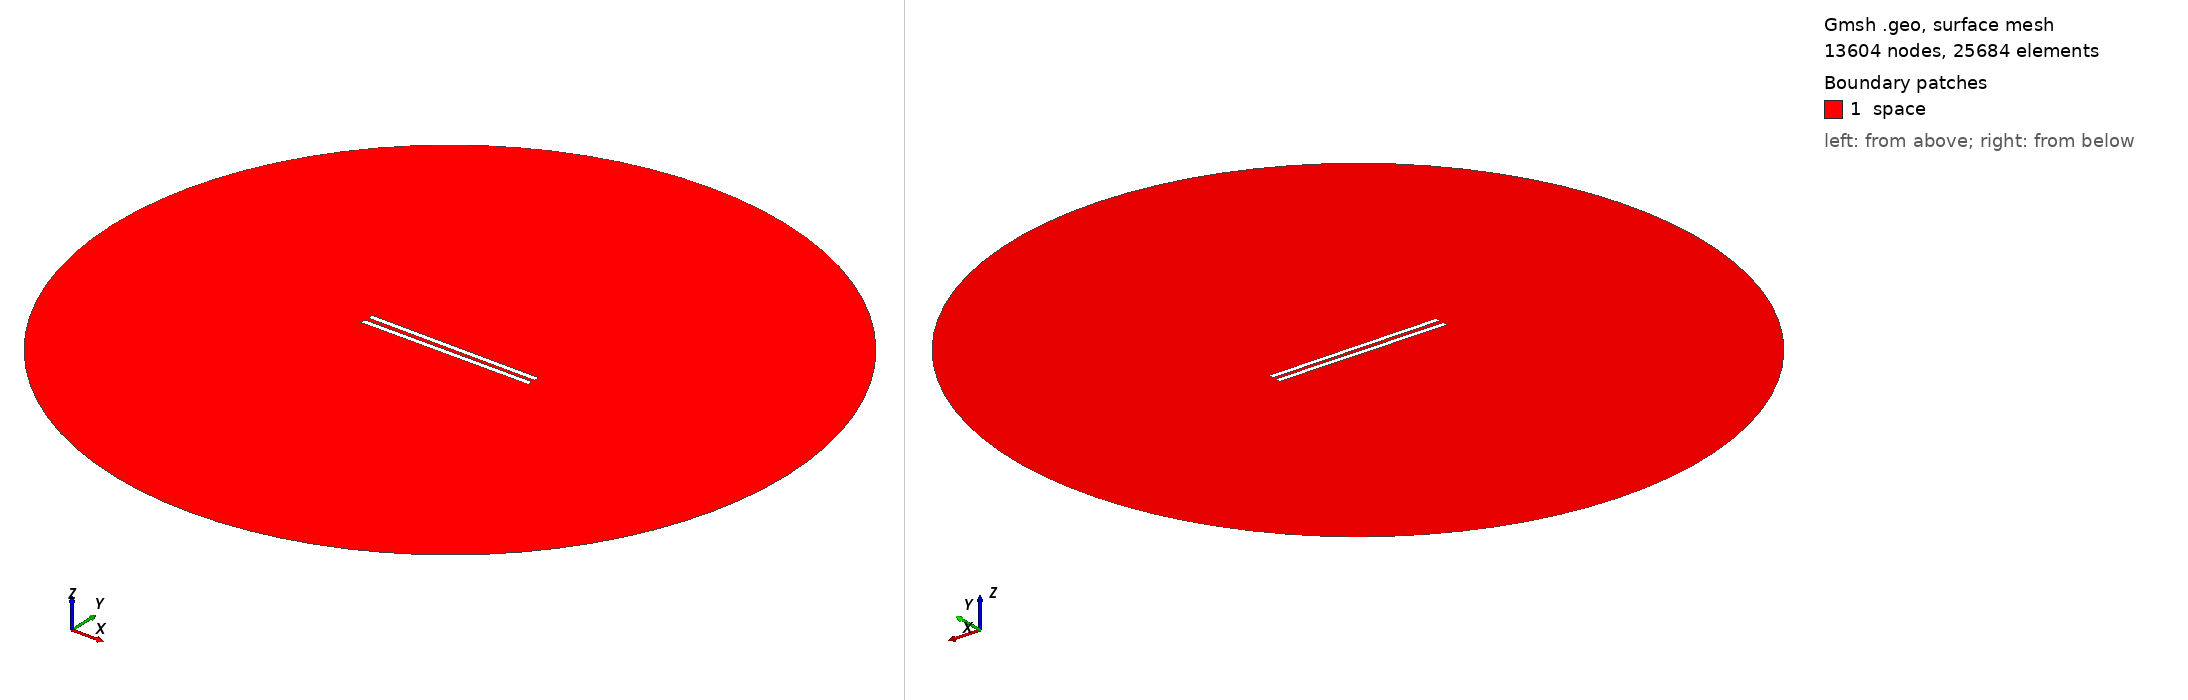

Gmsh geometry script, surface-meshed: 13604 nodes, 25684 surface elements. Boundary patches (legend numbers): 1 space. Left view from above one corner, right view from below the opposite corner. Legend entries are the model's physical surfaces. The drawing asked Gmsh for element sizes between 1% and 20% of the model's largest extent; the script's own settings can give other sizes.

=== 667.geo (drawn) ===
// Set the geometry kernel
SetFactory("OpenCASCADE");

//---------------------------------------
// Rectangles
//---------------------------------------

// Rectangle 1 (top)
Point(1) = {-49.56666666666667, 1.0833333333333333, 0, 1.0};
Point(2) = {49.56666666666667, 1.0833333333333333, 0, 1.0};
Point(3) = {49.56666666666667, 4.216666666666667, 0, 1.0};
Point(4) = {-49.56666666666667, 4.216666666666667, 0, 1.0};

Line(1) = {1, 2};
Line(2) = {2, 3};
Line(3) = {3, 4};
Line(4) = {4, 1};

Line Loop(1) = {1, 2, 3, 4};
Plane Surface(1) = {1};

Rotate { {0, 0, 1}, {0,  1.0833333333333333,  0}, -0.006 } {
  Surface{1};
}

// Rectangle 2 (bottom)
Point(5) = {-49.56666666666667, -1.0833333333333333, 0, 1.0};
Point(6) = {49.56666666666667, -1.0833333333333333, 0, 1.0};
Point(7) = {49.56666666666667, -4.216666666666667, 0, 1.0};
Point(8) = {-49.56666666666667, -4.216666666666667, 0, 1.0};

Line(5) = {5, 6};
Line(6) = {6, 7};
Line(7) = {7, 8};
Line(8) = {8, 5};

Line Loop(2) = {5, 6, 7, 8};
Plane Surface(2) = {2}; 


//---------------------------------------
// Circle
//---------------------------------------

// Define points
Point(9) = {0, 0, 0};        // Center
Point(10) = {200, 0, 0};     // Start point
Point(11) = {0, 200, 0};     // 90 degrees
Point(12) = {-200, 0, 0};    // 180 degrees
Point(13) = {0, -200, 0};    // 270 degrees

// Define circle arcs (each needs start, center, end)
Circle(9) = {10, 9, 11};
Circle(10) = {11, 9, 12};
Circle(11) = {12, 9, 13};
Circle(12) = {13, 9, 10};

// Define curve loop and surface if needed
Curve Loop(3) = {9, 10, 11, 12};
Surface(3) = {3};

// Subtract Rectangles from Circle
BooleanDifference{ Surface{3}; Delete; }{ Surface{1}; Surface{2}; Delete; }

//---------------------------------------
// Transfinite Lines and Surface
//---------------------------------------
r = 7;
Transfinite Line {1, 3} = 50*r Using Progression 1;
Transfinite Line {2, 4} = 2*r Using Progression 1;
Transfinite Line {5, 7} = 50*r Using Progression 1;
Transfinite Line {6, 8} = 2*r Using Progression 1;
Transfinite Line {9, 10, 11, 12} = 20 Using Progression 1;

//---------------------------------------
// Define Physical Groups
//---------------------------------------                

//--- Physical Curves
// Physical groups for boundaries
Physical Line("force_segment", 10) = {1};
Physical Line("upper_plate", 11) = {2, 3, 4};
Physical Line("lower_plate", 12) = {5, 6, 7, 8};
Physical Line("boundary", 20) = {9, 10, 11, 12};

//--- Physical Surfaces
Physical Surface("space", 30) = {3};

//---------------------------------------
// 6. Generate the Mesh
//---------------------------------------
Mesh 2;  // 2D mesh generation
